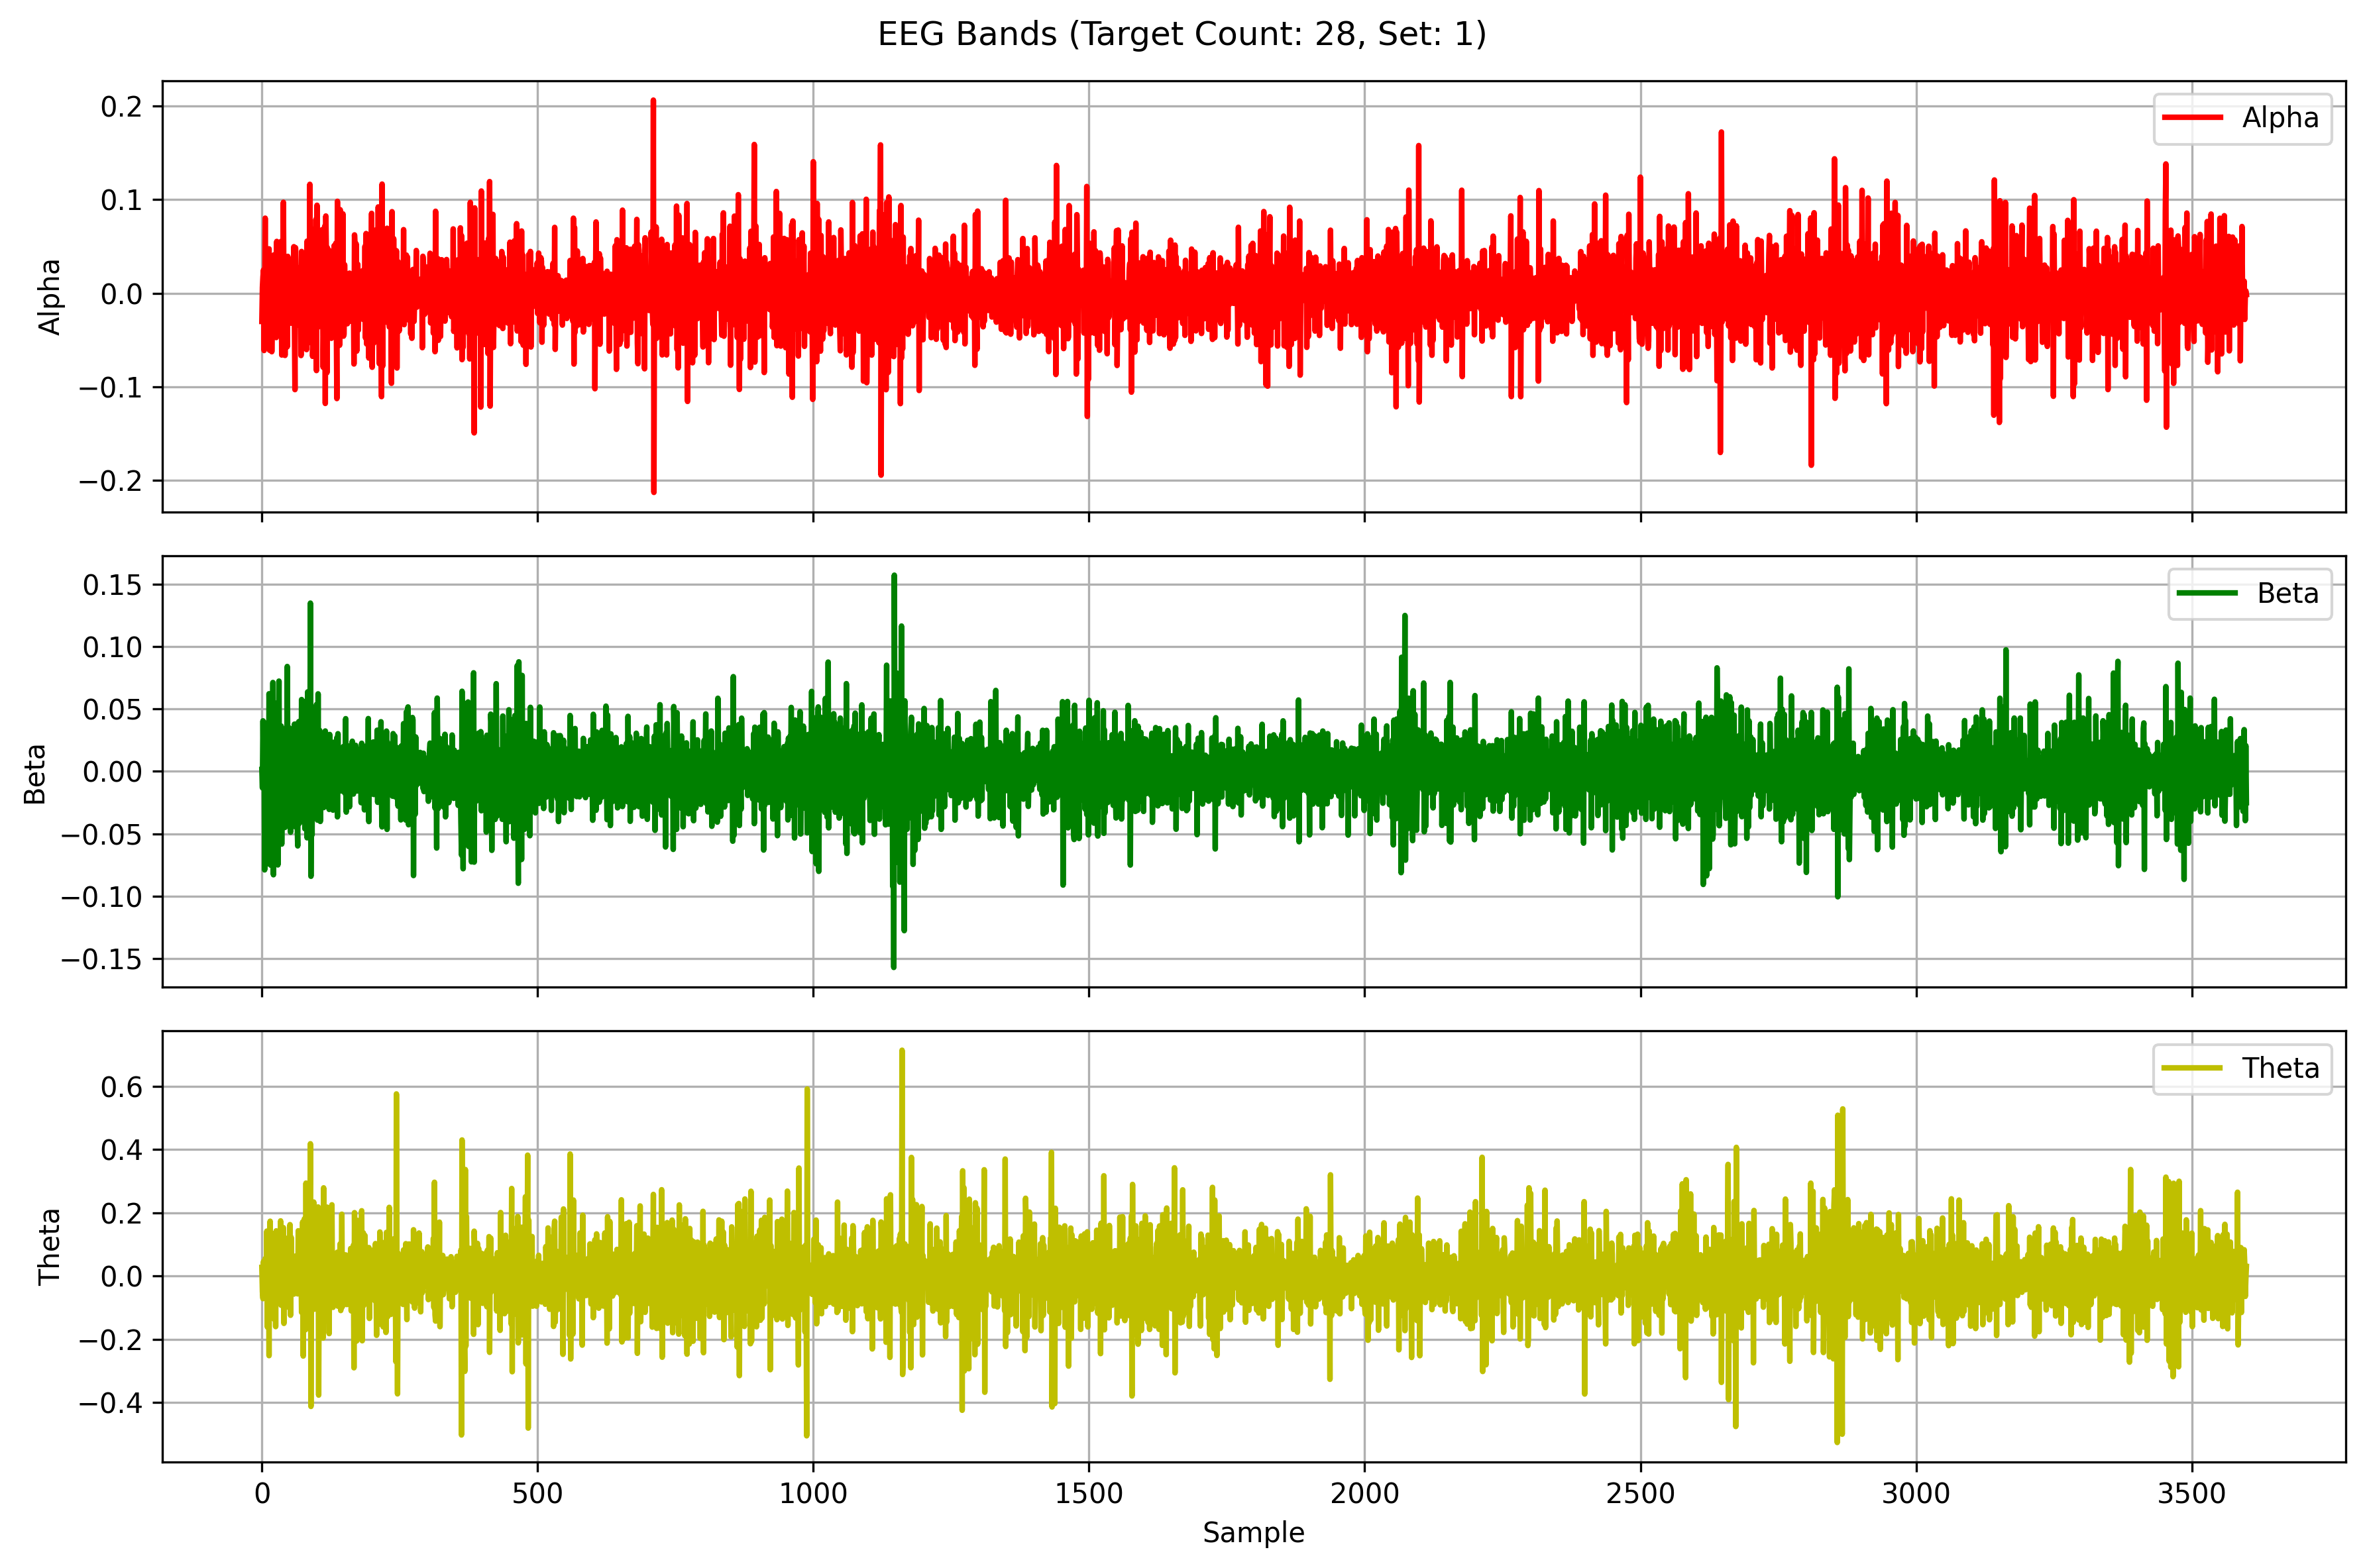

The file beside this chart, header and first rows:
Alpha, Beta, Theta
-0.03024, 0.001579, 0.02765
0.006153, -0.0132, -0.04937
0.01786, 0.0406, -0.0712
0.02482, 0.003667, 0.04647
-0.06131, 0.03689, -0.02583
-0.01752, -0.07906, -0.02496
0.08019, 0.000594, 0.05526
-0.05084, 0.006007, -0.02458
-0.003235, 0.03875, -0.02031
0.038, -0.07437, 0.1423
-0.008467, 0.01381, -0.1612
-0.03062, 0.02188, 0.05225
0.03914, -0.03965, 0.1048
0.0474, 0.06234, -0.2514
-0.06107, 0.03319, 0.1315
-0.03147, -0.03534, 0.1736
0.03957, -0.07528, -0.06386
0.03335, 0.0154, -0.08785
-0.06261, 0.04769, 0.03031
-0.01577, -0.05119, -0.06392
0.01738, 0.07139, -0.01855
-0.00348, -0.08298, 0.06265
0.04098, 0.05536, -0.1353
-0.009377, -0.01609, 0.04665
-0.01622, 0.05382, 0.1357
0.02652, -0.03627, -0.1597
-0.04749, 0.01486, 0.1431
0.05534, -0.02866, -0.04891
-0.04069, 0.04677, 0.01273
0.01789, -0.07508, 0.03706
-0.02336, 0.01498, 0.01666
0.01442, 0.07249, -0.04536
0.003036, -0.03835, -0.05111
-0.03795, -0.002359, -0.03088
0.04953, 0.0194, 0.1747
0.05546, 0.0364, -0.09217
-0.06614, -0.05834, -0.04336
0.004737, -0.01502, 0.04712
-0.04966, 0.007646, 0.05351
0.09715, 0.01493, 0.1533
-0.009466, 0.004959, -0.1495
-0.01132, 0.03275, -0.00502
-0.06657, -0.04497, -0.01183
0.02821, -0.03219, -0.09961
-0.01729, -0.004753, 0.003911
0.03802, -0.02866, 0.07045
-0.05731, 0.08424, -0.07114
0.03935, 0.01246, -0.01825
0.02251, -0.002951, 0.1216
0.00435, -0.03735, -0.08917
-0.02529, 0.03481, -0.08658
0.03354, -0.02228, 0.1627
-0.0001866, -0.04885, -0.1238
-0.03212, 0.02443, 0.123
0.01333, 0.0125, -0.05113
-0.01326, -0.01178, 0.01443
0.01565, 0.02997, -0.0108
-0.00217, -0.02455, -0.02344
0.04969, -0.04416, -0.05691
-0.03009, 0.03793, 0.02686
... 3,540 more rows
